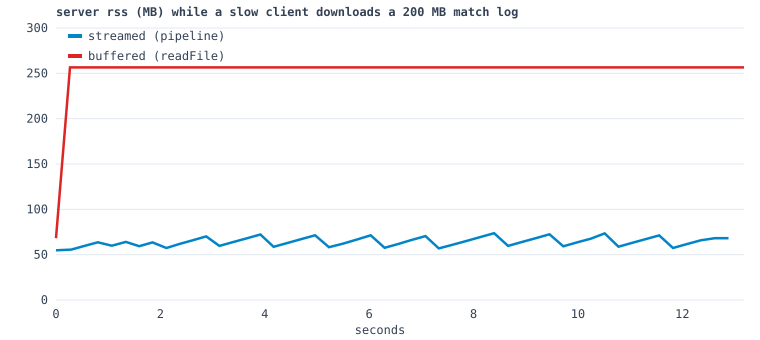

The table this chart was drawn from, first rows:
label, seconds, rss_bytes
streamed: pipeline(createReadStream, res…, 0.00, 57446400
streamed: pipeline(createReadStream, res…, 0.29, 58318848
streamed: pipeline(createReadStream, res…, 0.55, 62517248
streamed: pipeline(createReadStream, res…, 0.80, 66781184
streamed: pipeline(createReadStream, res…, 1.07, 62742528
streamed: pipeline(createReadStream, res…, 1.34, 67153920
streamed: pipeline(createReadStream, res…, 1.59, 62214144
streamed: pipeline(createReadStream, res…, 1.85, 66670592
streamed: pipeline(createReadStream, res…, 2.12, 60137472
streamed: pipeline(createReadStream, res…, 2.37, 64831488
streamed: pipeline(createReadStream, res…, 2.63, 69160960
streamed: pipeline(createReadStream, res…, 2.88, 73523200
streamed: pipeline(createReadStream, res…, 3.13, 62529536
streamed: pipeline(createReadStream, res…, 3.38, 66871296
streamed: pipeline(createReadStream, res…, 3.65, 71266304
streamed: pipeline(createReadStream, res…, 3.92, 75747328
streamed: pipeline(createReadStream, res…, 4.17, 61546496
streamed: pipeline(createReadStream, res…, 4.43, 65945600
streamed: pipeline(createReadStream, res…, 4.70, 70410240
streamed: pipeline(createReadStream, res…, 4.97, 74801152
streamed: pipeline(createReadStream, res…, 5.23, 61018112
streamed: pipeline(createReadStream, res…, 5.49, 65142784
streamed: pipeline(createReadStream, res…, 5.76, 69849088
streamed: pipeline(createReadStream, res…, 6.03, 74817536
streamed: pipeline(createReadStream, res…, 6.30, 60379136
streamed: pipeline(createReadStream, res…, 6.56, 64823296
streamed: pipeline(createReadStream, res…, 6.82, 69451776
streamed: pipeline(createReadStream, res…, 7.08, 73867264
streamed: pipeline(createReadStream, res…, 7.33, 59727872
streamed: pipeline(createReadStream, res…, 7.60, 63807488
streamed: pipeline(createReadStream, res…, 7.86, 68284416
streamed: pipeline(createReadStream, res…, 8.13, 72744960
streamed: pipeline(createReadStream, res…, 8.39, 77266944
streamed: pipeline(createReadStream, res…, 8.66, 62574592
streamed: pipeline(createReadStream, res…, 8.93, 67100672
streamed: pipeline(createReadStream, res…, 9.19, 71503872
streamed: pipeline(createReadStream, res…, 9.46, 76025856
streamed: pipeline(createReadStream, res…, 9.72, 62115840
streamed: pipeline(createReadStream, res…, 9.98, 66600960
streamed: pipeline(createReadStream, res…, 10.25, 70942720
streamed: pipeline(createReadStream, res…, 10.51, 76972032
streamed: pipeline(createReadStream, res…, 10.78, 61616128
streamed: pipeline(createReadStream, res…, 11.04, 66031616
streamed: pipeline(createReadStream, res…, 11.29, 70279168
streamed: pipeline(createReadStream, res…, 11.56, 74711040
streamed: pipeline(createReadStream, res…, 11.82, 60116992
streamed: pipeline(createReadStream, res…, 12.09, 64630784
streamed: pipeline(createReadStream, res…, 12.35, 69091328
streamed: pipeline(createReadStream, res…, 12.62, 71520256
streamed: pipeline(createReadStream, res…, 12.89, 71520256
buffered: readFile + res.end (anti-patte…, 0.00, 71520256
buffered: readFile + res.end (anti-patte…, 0.27, 268992512
buffered: readFile + res.end (anti-patte…, 0.53, 268992512
buffered: readFile + res.end (anti-patte…, 0.80, 268992512
buffered: readFile + res.end (anti-patte…, 1.07, 268992512
buffered: readFile + res.end (anti-patte…, 1.33, 268992512
buffered: readFile + res.end (anti-patte…, 1.59, 268992512
buffered: readFile + res.end (anti-patte…, 1.86, 268992512
buffered: readFile + res.end (anti-patte…, 2.12, 268992512
buffered: readFile + res.end (anti-patte…, 2.39, 268992512
... 41 more rows
